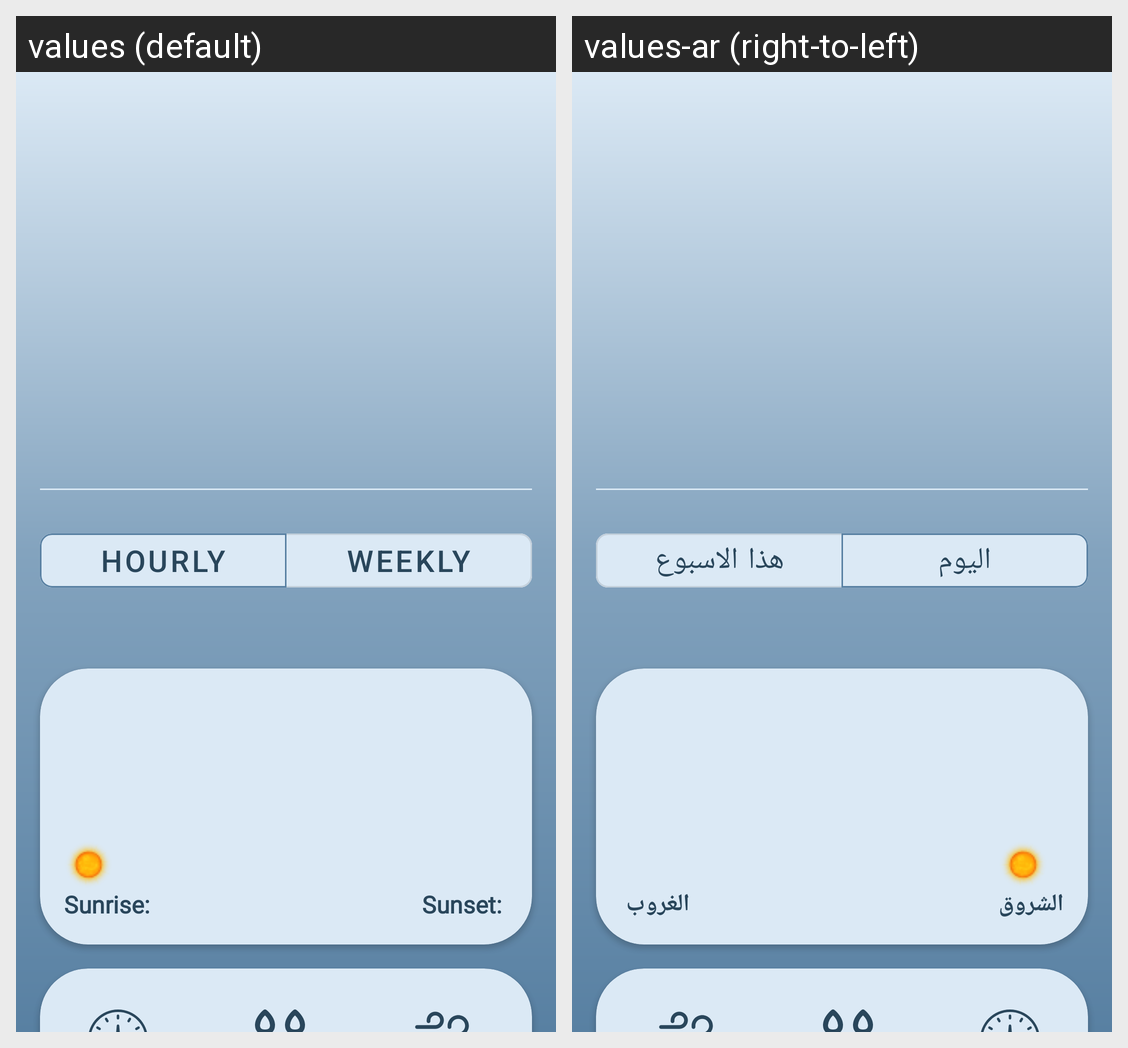

Here is an Android app screen in its default locale and in the app's own translations. Write out the translated-string differences for the strings that appear on this screen.
Android screen res/layout/fragment_home.xml rendered under 2 locales, left to right: values (default), values-ar (right-to-left). Device: Nexus 5 (rendered at 1080×1920; each locale shown at half size, 540×960, under a caption strip naming it); theme Theme.Weather.
Strings drawn on this screen, with the default value and each locale's value (text and hints the layout hard-codes, and strings that could not be matched under every locale, appear in the picture but are not listed):

hourly
  values: Hourly
  values-ar: اليوم

weekly
  values: Weekly
  values-ar: هذا الاسبوع

sunset
  values: Sunset:
  values-ar: الغروب

sunrise
  values: Sunrise:
  values-ar: الشروق
